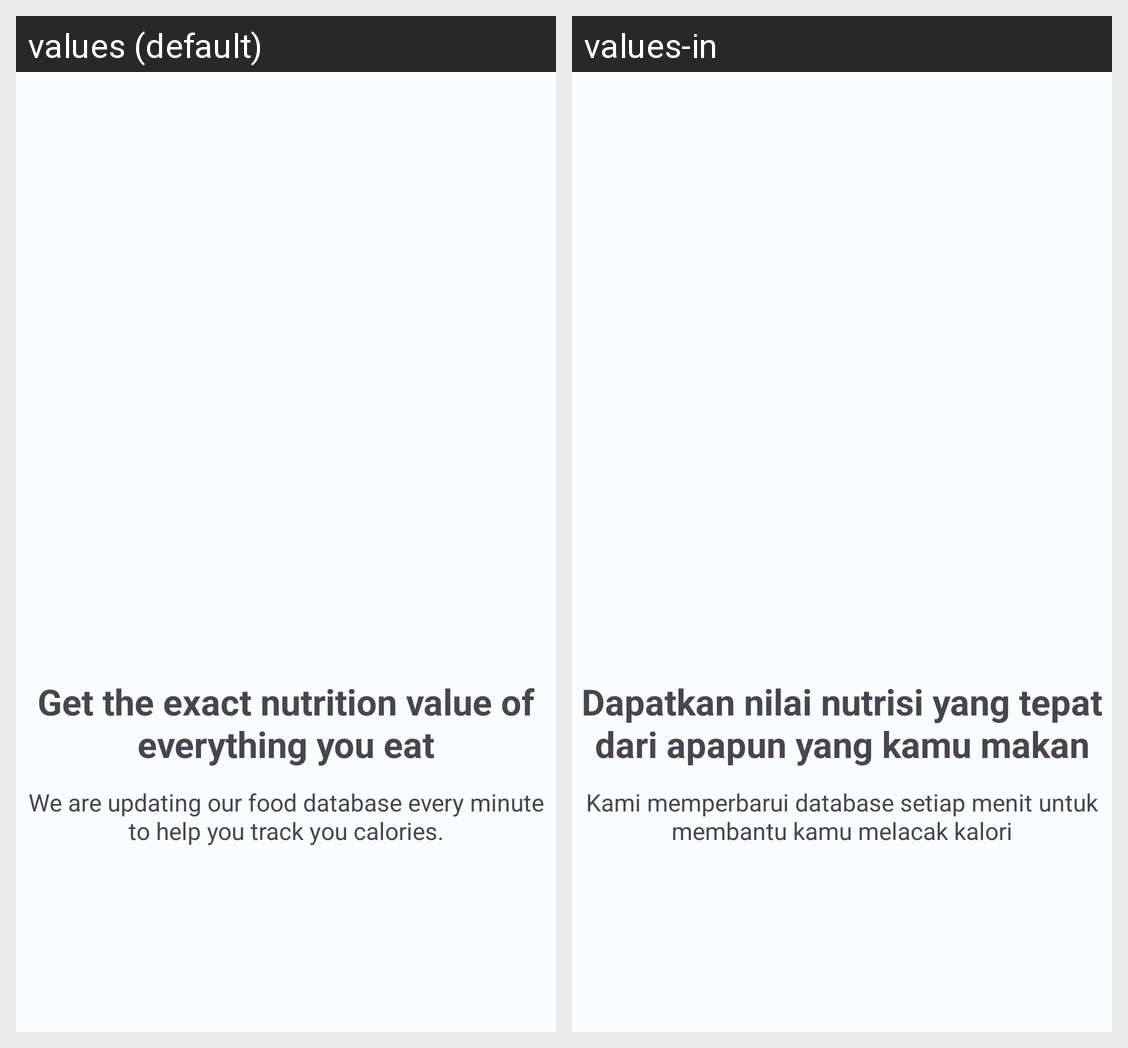

This grid shows one Android layout under two languages. Give, for every string resource on the screen, its name, the default text and each shown locale's text.
Android screen res/layout/fragment_on_boarding1.xml rendered under 2 locales, left to right: values (default), values-in. Device: Nexus 5 (rendered at 1080×1920; each locale shown at half size, 540×960, under a caption strip naming it); theme Theme.NutriCatch.
Strings drawn on this screen, with the default value and each locale's value (text and hints the layout hard-codes, and strings that could not be matched under every locale, appear in the picture but are not listed):

onboard_headline_1
  values: Get the exact nutrition value of everything you eat
  values-in: Dapatkan nilai nutrisi yang tepat dari apapun yang kamu makan

onboard_body_1
  values: We are updating our food database every minute to help you track you calories.
  values-in: Kami memperbarui database setiap menit untuk membantu kamu melacak kalori
